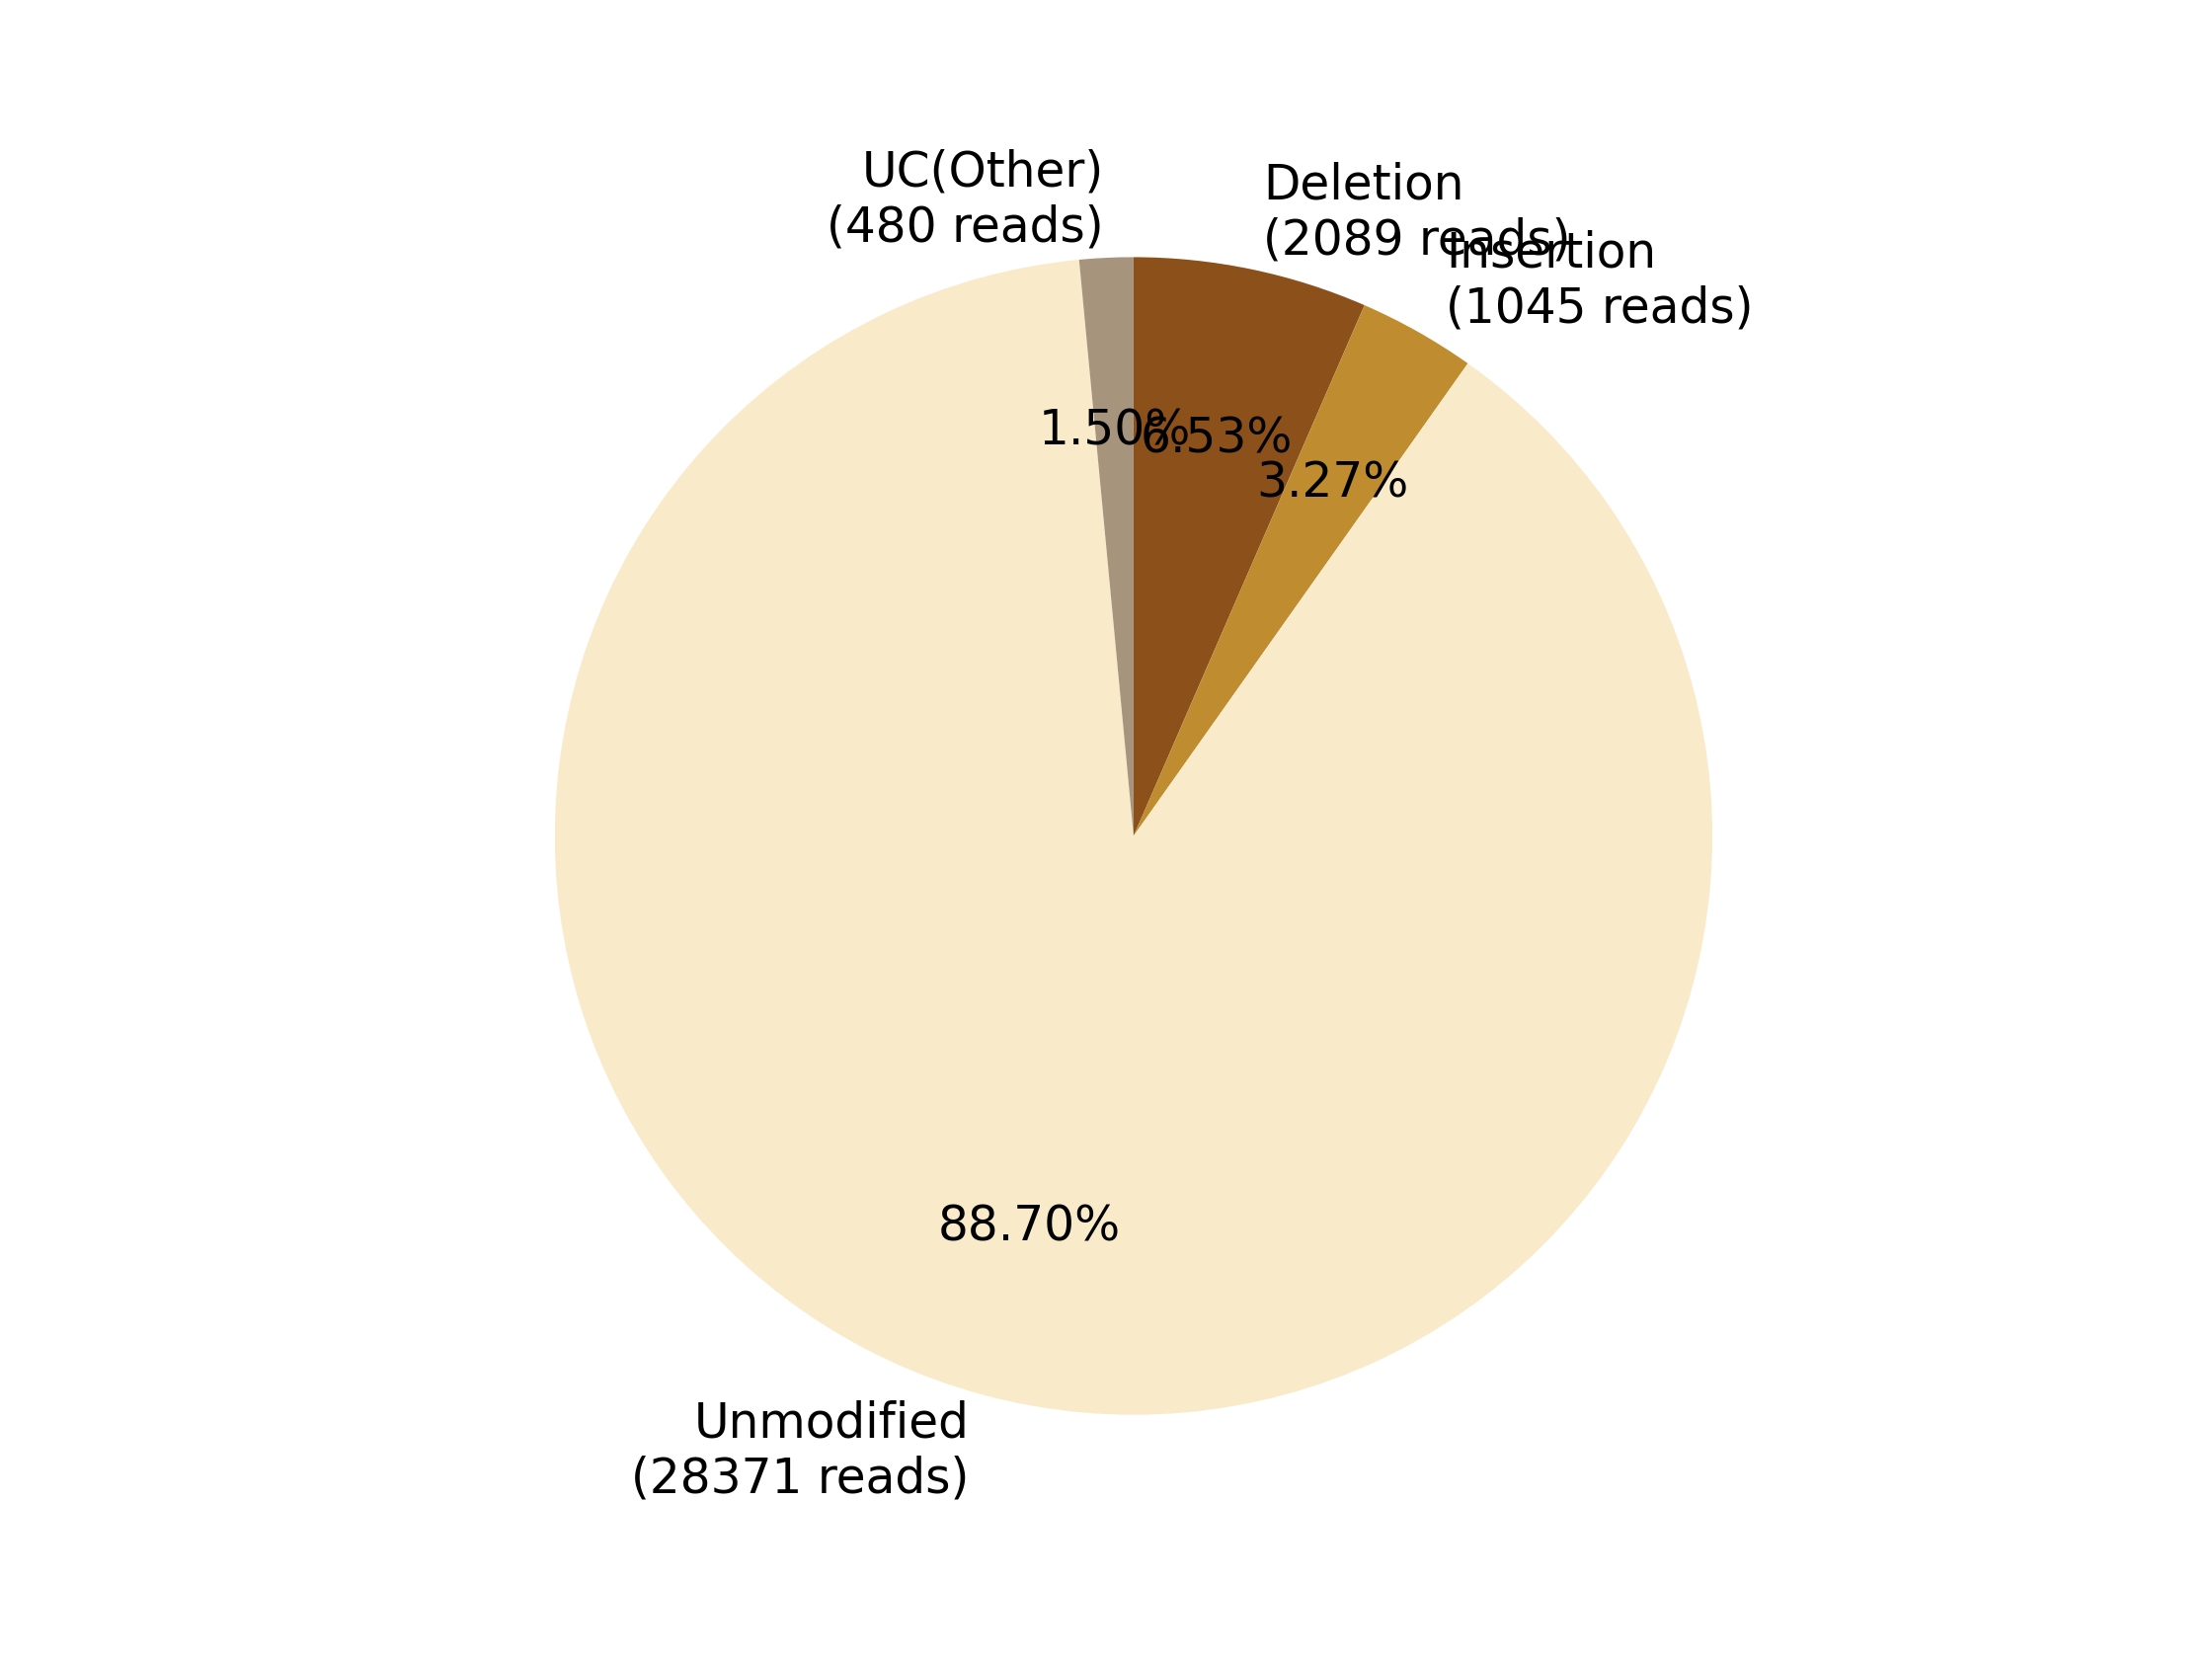

The file beside this chart, header and first rows:
0, 1, 2, 3, 4, 5, 6, 7
, , Deletion?(2089 reads), Insertion?(1045 reads), , Unmodified?(28371 reads), , UC(Other)?(480 reads)
0, 0, 2089, 1045, 0, 28371, 0, 480
0.0, 0.0, 6.531, 3.267, 0.0, 88.7, 0.0, 1.501
